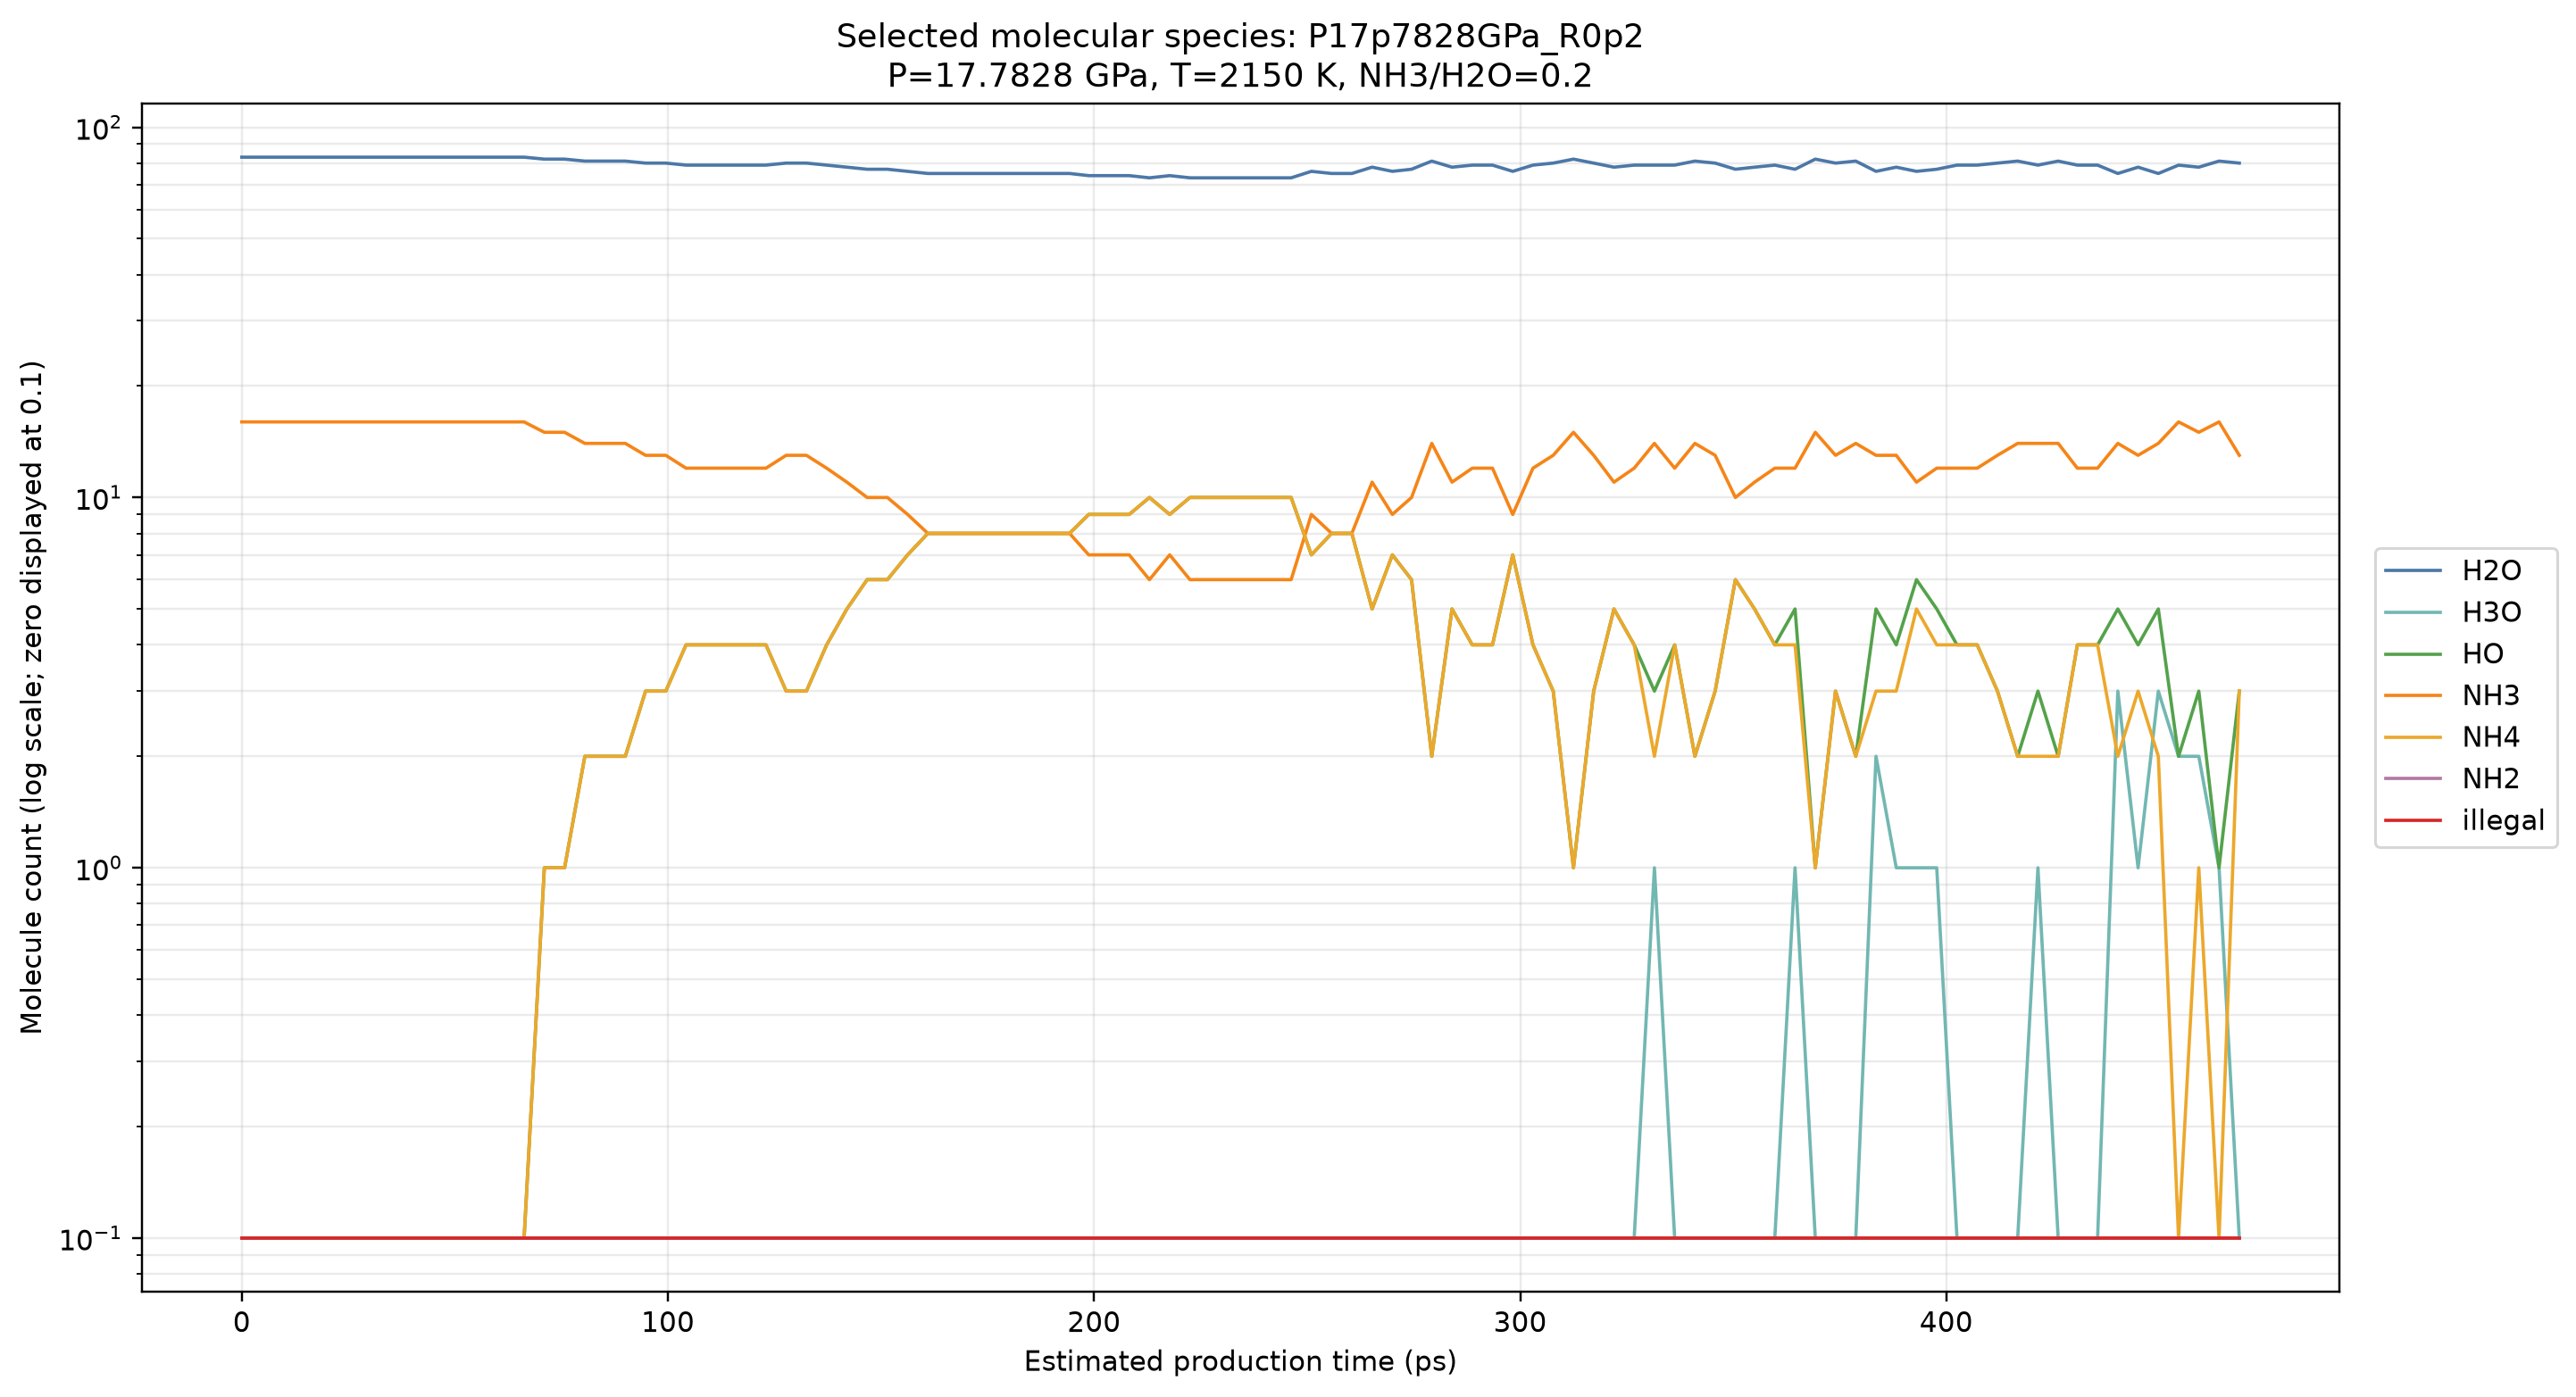

Source data for this figure (header and first rows):
condensed_frame_index_0based, estimated_time_ps, H2O, H3O, HO, NH3, NH4, NH2, illegal
0, 0, 83, 0, 0, 16, 0, 0, 0
19, 4.75, 83, 0, 0, 16, 0, 0, 0
38, 9.5, 83, 0, 0, 16, 0, 0, 0
57, 14.25, 83, 0, 0, 16, 0, 0, 0
76, 19, 83, 0, 0, 16, 0, 0, 0
95, 23.75, 83, 0, 0, 16, 0, 0, 0
114, 28.5, 83, 0, 0, 16, 0, 0, 0
133, 33.25, 83, 0, 0, 16, 0, 0, 0
152, 38, 83, 0, 0, 16, 0, 0, 0
170, 42.5, 83, 0, 0, 16, 0, 0, 0
189, 47.25, 83, 0, 0, 16, 0, 0, 0
208, 52, 83, 0, 0, 16, 0, 0, 0
227, 56.75, 83, 0, 0, 16, 0, 0, 0
246, 61.5, 83, 0, 0, 16, 0, 0, 0
265, 66.25, 83, 0, 0, 16, 0, 0, 0
284, 71, 82, 0, 1, 15, 1, 0, 0
303, 75.75, 82, 0, 1, 15, 1, 0, 0
322, 80.5, 81, 0, 2, 14, 2, 0, 0
341, 85.25, 81, 0, 2, 14, 2, 0, 0
360, 90, 81, 0, 2, 14, 2, 0, 0
379, 94.75, 80, 0, 3, 13, 3, 0, 0
398, 99.5, 80, 0, 3, 13, 3, 0, 0
417, 104.2, 79, 0, 4, 12, 4, 0, 0
436, 109, 79, 0, 4, 12, 4, 0, 0
455, 113.8, 79, 0, 4, 12, 4, 0, 0
473, 118.2, 79, 0, 4, 12, 4, 0, 0
492, 123, 79, 0, 4, 12, 4, 0, 0
511, 127.8, 80, 0, 3, 13, 3, 0, 0
530, 132.5, 80, 0, 3, 13, 3, 0, 0
549, 137.2, 79, 0, 4, 12, 4, 0, 0
568, 142, 78, 0, 5, 11, 5, 0, 0
587, 146.8, 77, 0, 6, 10, 6, 0, 0
606, 151.5, 77, 0, 6, 10, 6, 0, 0
625, 156.2, 76, 0, 7, 9, 7, 0, 0
644, 161, 75, 0, 8, 8, 8, 0, 0
663, 165.8, 75, 0, 8, 8, 8, 0, 0
682, 170.5, 75, 0, 8, 8, 8, 0, 0
701, 175.2, 75, 0, 8, 8, 8, 0, 0
720, 180, 75, 0, 8, 8, 8, 0, 0
739, 184.8, 75, 0, 8, 8, 8, 0, 0
758, 189.5, 75, 0, 8, 8, 8, 0, 0
777, 194.2, 75, 0, 8, 8, 8, 0, 0
795, 198.8, 74, 0, 9, 7, 9, 0, 0
814, 203.5, 74, 0, 9, 7, 9, 0, 0
833, 208.2, 74, 0, 9, 7, 9, 0, 0
852, 213, 73, 0, 10, 6, 10, 0, 0
871, 217.8, 74, 0, 9, 7, 9, 0, 0
890, 222.5, 73, 0, 10, 6, 10, 0, 0
909, 227.2, 73, 0, 10, 6, 10, 0, 0
928, 232, 73, 0, 10, 6, 10, 0, 0
947, 236.8, 73, 0, 10, 6, 10, 0, 0
966, 241.5, 73, 0, 10, 6, 10, 0, 0
985, 246.2, 73, 0, 10, 6, 10, 0, 0
1004, 251, 76, 0, 7, 9, 7, 0, 0
1023, 255.8, 75, 0, 8, 8, 8, 0, 0
1042, 260.5, 75, 0, 8, 8, 8, 0, 0
1061, 265.2, 78, 0, 5, 11, 5, 0, 0
1080, 270, 76, 0, 7, 9, 7, 0, 0
1098, 274.5, 77, 0, 6, 10, 6, 0, 0
1117, 279.2, 81, 0, 2, 14, 2, 0, 0
... 40 more rows
